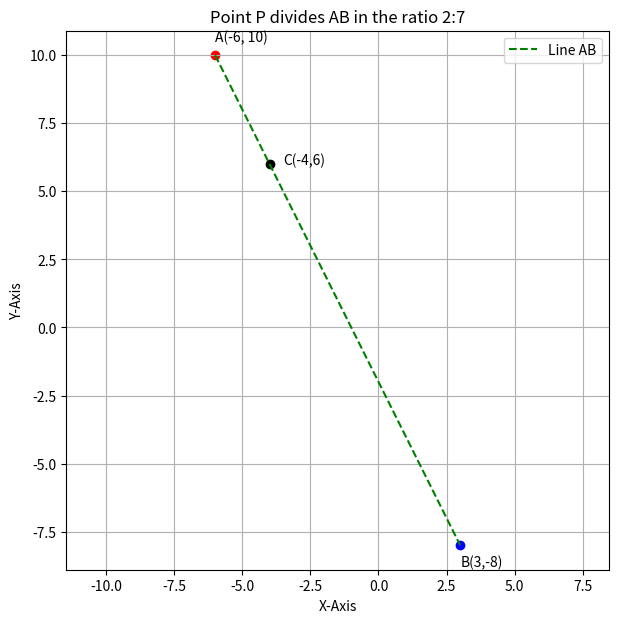

Reproduce this figure in Python.
import numpy as np #for arrays
import matplotlib.pyplot as plt #for plotting graphs

A = np.array([-6,10])
B = np.array([3,-8])
P = np.array([-4,6])

plt.figure(figsize=(7,7)) #creates 7*7 inches graph
plt.plot([A[0], B[0]], [A[1], B[1]], 'g--', label = "Line AB") #plt.plot(x_list, y_list, style, label=...)

plt.scatter(*A, color="red")#colour of points
plt.scatter(*B, color="blue")
plt.scatter(*P, color="black")

plt.text(A[0], A[1]+0.5, "A(-6, 10)", fontsize = 10)#places text on the plot +0.5 prevents overlap
plt.text(B[0], B[1]-0.8, "B(3,-8)", fontsize = 10)
plt.text(P[0]+0.5, P[1], "C(-4,6)", fontsize = 10)

plt.xlabel("X-Axis")
plt.ylabel("Y-Axis")
plt.title("Point P divides AB in the ratio 2:7")
plt.legend()
plt.grid(True)
plt.axis("equal")
plt.savefig("fig.png")
plt.show()
